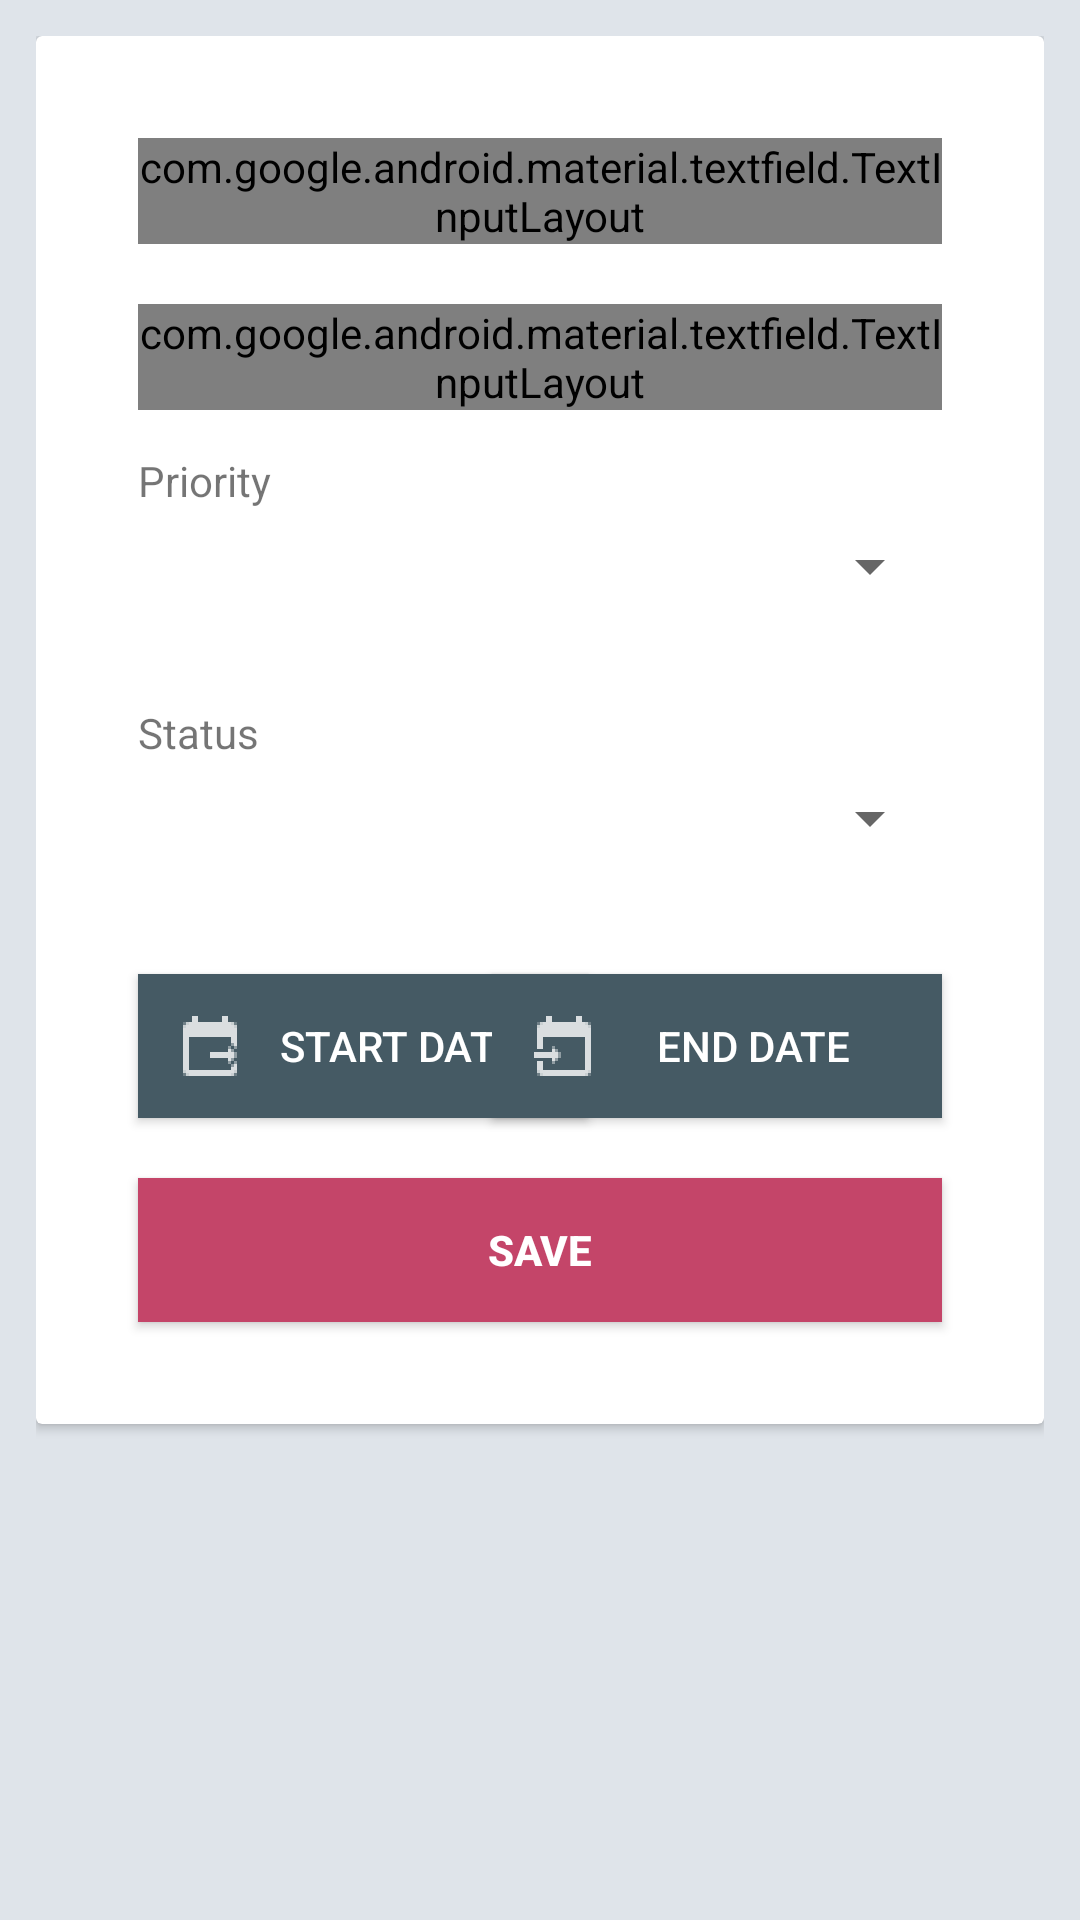

Write the Android layout XML for this screen, with the resource values it uses.
<!-- AndroidManifest.xml: application theme AppTheme -->
<!-- res/layout/activity_edit_task.xml -->
<?xml version="1.0" encoding="utf-8"?>
<LinearLayout xmlns:android="http://schemas.android.com/apk/res/android"
    xmlns:app="http://schemas.android.com/apk/res-auto"
    android:layout_width="match_parent"
    android:layout_height="match_parent"
    android:background="@color/colorScreenBackground"
    android:orientation="vertical"
    android:padding="12dp">

    <ScrollView
        android:layout_width="match_parent"
        android:layout_height="match_parent">

    <android.support.v7.widget.CardView
        android:layout_width="match_parent"
        android:layout_height="wrap_content"
        app:cardElevation="2dp">

        <LinearLayout
            android:layout_width="match_parent"
            android:layout_height="match_parent"
            android:orientation="vertical"
            android:padding="24dp">

            <android.support.design.widget.TextInputLayout
                android:id="@+id/taskTitleTextInputLayout"
                style="@style/Widget.MaterialComponents.TextInputLayout.OutlinedBox"
                android:layout_width="match_parent"

                android:layout_height="wrap_content"
                android:layout_margin="10dp">

                <android.support.design.widget.TextInputEditText
                    android:id="@+id/edit_title"
                    android:layout_width="match_parent"
                    android:layout_height="wrap_content"
                    android:hint="@string/hint_task_title"
                    android:inputType="textAutoComplete"
                    android:singleLine="true" />
            </android.support.design.widget.TextInputLayout>


            <android.support.design.widget.TextInputLayout
                android:id="@+id/taskDescTextInputLayout"
                style="@style/Widget.MaterialComponents.TextInputLayout.OutlinedBox"
                android:layout_width="match_parent"

                android:layout_height="wrap_content"
                android:layout_margin="10dp">

                <android.support.design.widget.TextInputEditText
                    android:id="@+id/edit_task_desc"
                    android:layout_width="match_parent"
                    android:layout_height="wrap_content"
                    android:layout_marginBottom="15dp"
                    android:hint="@string/hint_task_desc" />
            </android.support.design.widget.TextInputLayout>

            <RelativeLayout
                android:layout_width="match_parent"
                android:layout_height="wrap_content">

                <TextView
                    android:layout_width="wrap_content"
                    android:layout_height="wrap_content"
                    android:layout_alignStart="@+id/priority_spinner"
                    android:layout_alignLeft="@+id/priority_spinner"
                    android:layout_alignParentTop="true"
                    android:paddingTop="4dp"
                    android:paddingBottom="4dp"
                    android:text="Priority" />

                <Spinner
                    android:id="@+id/priority_spinner"
                    android:layout_width="fill_parent"
                    android:layout_height="wrap_content"
                    android:layout_marginLeft="10dp"
                    android:layout_marginTop="30dp"
                    android:layout_marginRight="10dp"
                    android:layout_marginBottom="30dp"
                    android:padding="4dp" />

            </RelativeLayout>

            <RelativeLayout
                android:layout_width="match_parent"
                android:layout_height="wrap_content">

                <TextView
                    android:layout_width="wrap_content"
                    android:layout_height="wrap_content"
                    android:layout_alignStart="@+id/status_spinner"
                    android:layout_alignParentTop="true"
                    android:layout_marginTop="0dp"
                    android:paddingTop="4dp"
                    android:paddingBottom="4dp"
                    android:text="Status"
                    android:layout_alignLeft="@+id/status_spinner" />

                <Spinner
                    android:id="@+id/status_spinner"
                    android:layout_width="fill_parent"
                    android:layout_height="wrap_content"
                    android:layout_marginLeft="10dp"
                    android:layout_marginTop="30dp"
                    android:layout_marginRight="10dp"
                    android:layout_marginBottom="30dp"
                    android:padding="4dp" />

            </RelativeLayout>

            <RelativeLayout
                android:layout_width="match_parent"
                android:layout_height="wrap_content">

                <Button
                    android:id="@+id/start_date"
                    android:layout_width="150dp"
                    android:layout_height="wrap_content"
                    android:layout_marginStart="10dp"
                    android:layout_marginLeft="10dp"
                    android:layout_marginTop="10dp"
                    android:layout_marginEnd="10dp"
                    android:layout_marginRight="10dp"
                    android:layout_marginBottom="10dp"
                    android:background="@color/colorPrimary"
                    android:drawableLeft="@drawable/ic_start_date"
                    android:onClick="showDatePickerDialogStart"
                    android:paddingLeft="12dp"
                    android:paddingRight="12dp"
                    android:text="start date"
                    android:textColor="@android:color/white" />

                <Button
                    android:id="@+id/end_date"
                    android:layout_width="150dp"
                    android:layout_height="wrap_content"
                    android:layout_alignParentEnd="true"
                    android:layout_alignParentRight="true"
                    android:layout_centerVertical="true"
                    android:layout_marginEnd="10dp"
                    android:layout_marginRight="10dp"
                    android:background="@color/colorPrimary"
                    android:drawableLeft="@drawable/ic_end_date"
                    android:onClick="showDatePickerDialogEnd"
                    android:paddingLeft="12dp"
                    android:paddingRight="12dp"
                    android:text="End Date"
                    android:textColor="@color/colorButtonTextPrimary" />

            </RelativeLayout>


            <Button
                android:id="@+id/button_save_task"
                android:layout_width="match_parent"
                android:layout_height="wrap_content"
                android:layout_margin="10dp"
                android:background="@color/colorAccent"
                android:text="@string/button_save"
                android:textColor="@android:color/white"
                android:textStyle="bold" />

        </LinearLayout>

    </android.support.v7.widget.CardView>

    </ScrollView>

</LinearLayout>
<!-- resources referenced by this layout -->
<resources>
  <color name="colorAccent">#c44569</color>
  <color name="colorButtonTextPrimary">@android:color/white</color>
  <color name="colorPrimary">#455A64</color>
  <color name="colorScreenBackground">#dfe4ea</color>
  <!-- drawable ic_end_date: png bitmap (drawable-hdpi, 264 bytes) -->
  <!-- drawable ic_start_date: png bitmap (drawable-hdpi, 282 bytes) -->
  <string name="button_save">Save</string>
  <string name="hint_task_desc">Task Description</string>
  <string name="hint_task_title">Task Title...</string>
  <style name="AppTheme" parent="Theme.AppCompat.Light.DarkActionBar">
          
          <item name="colorPrimary">@color/colorPrimary</item>
          <item name="colorPrimaryDark">@color/colorPrimaryDark</item>
          <item name="colorAccent">@color/colorAccent</item>
          <item name="android:actionModeBackground">@color/colorAccent</item>
      </style>
  <color name="colorPrimaryDark">#263238</color>
</resources>
